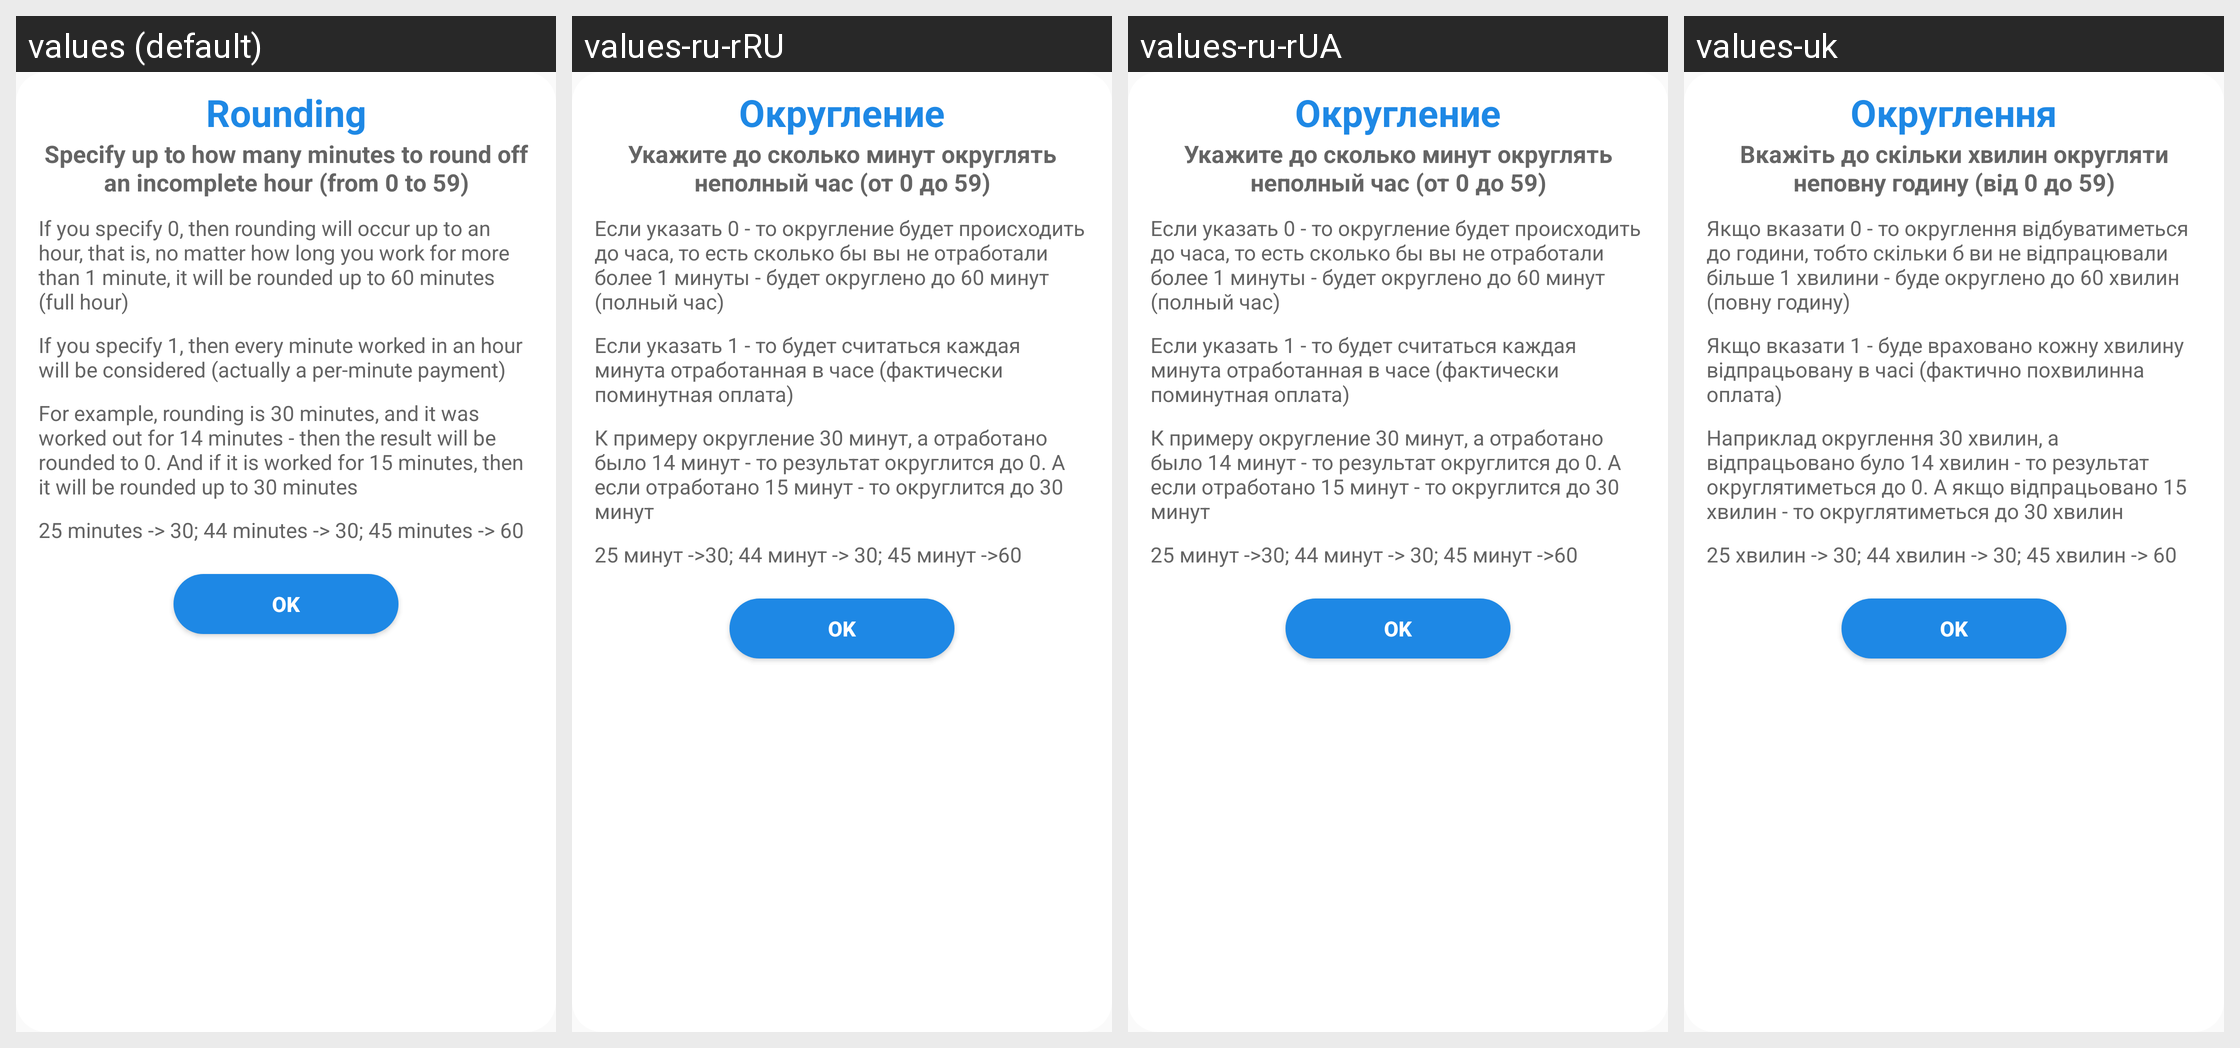

For this localized Android screen grid, give each drawn string resource with its value in every locale shown.
Android screen res/layout/info_rounded.xml rendered under 4 locales, left to right: values (default), values-ru-rRU, values-ru-rUA, values-uk. Device: Nexus 5 (rendered at 1080×1920; each locale shown at half size, 540×960, under a caption strip naming it); theme AppTheme.
Strings drawn on this screen, with the default value and each locale's value (text and hints the layout hard-codes, and strings that could not be matched under every locale, appear in the picture but are not listed):

Rounding
  values: Rounding
  values-ru-rRU: Округление
  values-ru-rUA: Округление
  values-uk: Округлення

Rounded_info_shapka
  values: Specify up to how many minutes to round off an incomplete hour (from 0 to 59)
  values-ru-rRU: Укажите до сколько минут округлять неполный час (от 0 до 59)
  values-ru-rUA: Укажите до сколько минут округлять неполный час (от 0 до 59)
  values-uk: Вкажіть до скільки хвилин округляти неповну годину (від 0 до 59)

Rounded_info_bl1
  values: If you specify 0, then rounding will occur up to an hour, that is, no matter how long you work for more than 1 minute, it will be rounded up to 60 minutes (full hour)
  values-ru-rRU: Если указать 0 - то округление будет происходить до часа, то есть сколько бы вы не отработали более 1 минуты - будет округлено до 60 минут (полный час)
  values-ru-rUA: Если указать 0 - то округление будет происходить до часа, то есть сколько бы вы не отработали более 1 минуты - будет округлено до 60 минут (полный час)
  values-uk: Якщо вказати 0 - то округлення відбуватиметься до години, тобто скільки б ви не відпрацювали більше 1 хвилини - буде округлено до 60 хвилин (повну годину)

Rounded_info_bl2
  values: If you specify 1, then every minute worked in an hour will be considered (actually a per-minute payment)
  values-ru-rRU: Если указать 1 - то будет считаться каждая минута отработанная в часе (фактически поминутная оплата)
  values-ru-rUA: Если указать 1 - то будет считаться каждая минута отработанная в часе (фактически поминутная оплата)
  values-uk: Якщо вказати 1 - буде враховано кожну хвилину відпрацьовану в часі (фактично похвилинна оплата)

Rounded_info_bl3
  values: For example, rounding is 30 minutes, and it was worked out for 14 minutes - then the result will be rounded to 0. And if it is worked for 15 minutes, then it will be rounded up to 30 minutes
  values-ru-rRU: К примеру округление 30 минут, а отработано было 14 минут - то результат округлится до 0. А если отработано 15 минут - то округлится до 30 минут
  values-ru-rUA: К примеру округление 30 минут, а отработано было 14 минут - то результат округлится до 0. А если отработано 15 минут - то округлится до 30 минут
  values-uk: Наприклад округлення 30 хвилин, а відпрацьовано було 14 хвилин - то результат округлятиметься до 0. А якщо відпрацьовано 15 хвилин - то округлятиметься до 30 хвилин

Rounded_info_bl4
  values: 25 minutes -> 30; 44 minutes -> 30; 45 minutes -> 60
  values-ru-rRU: 25 минут ->30; 44 минут -> 30; 45 минут ->60
  values-ru-rUA: 25 минут ->30; 44 минут -> 30; 45 минут ->60
  values-uk: 25 хвилин -> 30; 44 хвилин -> 30; 45 хвилин -> 60
